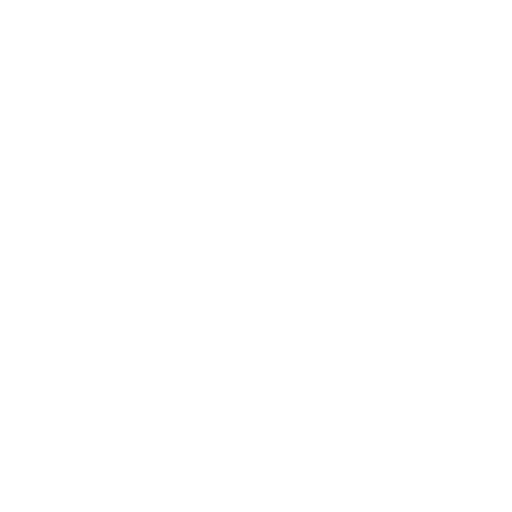
t = 0.00 s
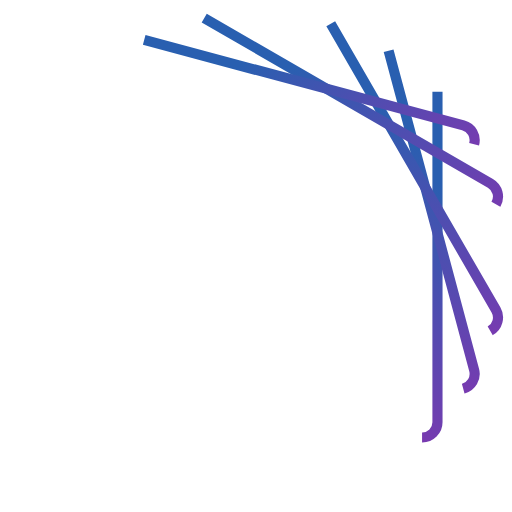
t = 2.08 s
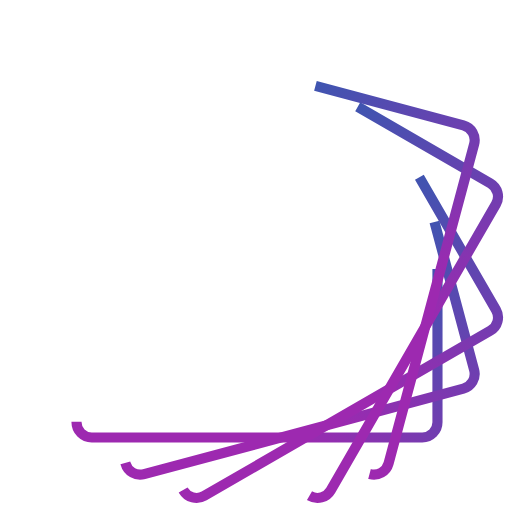
t = 3.13 s
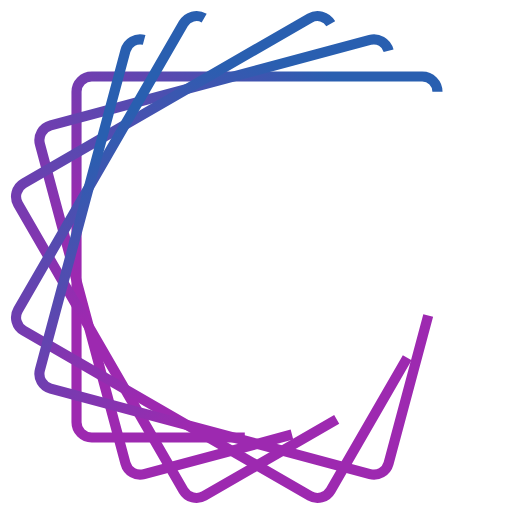
t = 5.21 s
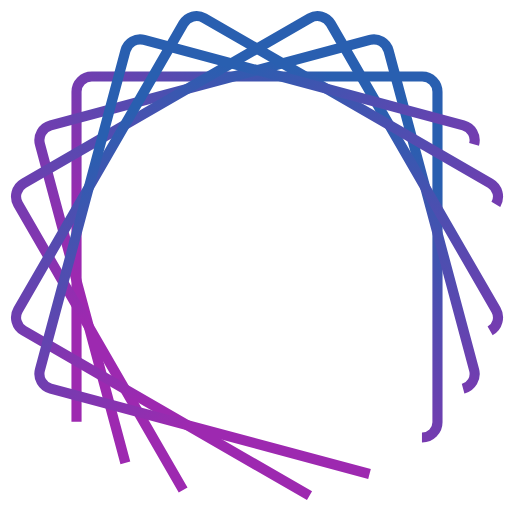
t = 6.25 s
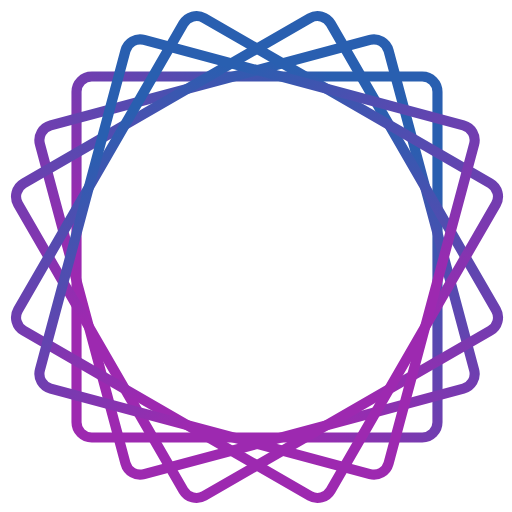
t = 8.33 s

The animated SVG that drew these frames (rendered in a browser with its animation timeline set to each time). Animation: 5 SMIL elements (animate=5); one cycle of 8.33 s.

<?xml version="1.0" standalone="no"?>
<svg id="Group25" width="101" height="101" viewBox="0 0 101 101" fill="none" xmlns="http://www.w3.org/2000/svg" style="max-width: 100%; max-height: 100%;">
<rect x="15.0938" y="15.0977" width="71.2046" height="71.2046" rx="3" stroke="url(#paint0_linear_511_32)" stroke-width="2" stroke-dasharray="0,0,0,279.6683654785156"><animate attributeType="XML" attributeName="stroke-dasharray" repeatCount="1" dur="8.333333333333334s" values="0,0,0,279.6683654785156; 
          0,139.8341827392578,139.8341827392578,0; 
          279.6683654785156,0,0,0" keyTimes="0; 0.5; 1" fill="freeze"></animate></rect>
<rect x="7.09974" y="25.5255" width="71.2046" height="71.2046" rx="3" transform="rotate(-15 7.09974 25.5255)" stroke="url(#paint1_linear_511_32)" stroke-width="2" stroke-dasharray="0,0,0,279.66839599609375"><animate attributeType="XML" attributeName="stroke-dasharray" repeatCount="1" dur="8.333333333333334s" values="0,0,0,279.66839599609375; 
          0,139.83419799804688,139.83419799804688,0;  
          279.66839599609375,0,0,0" keyTimes="0; 0.5; 1" fill="freeze"></animate></rect>
<rect x="2.06915" y="37.6688" width="71.2046" height="71.2046" rx="3" transform="rotate(-30 2.06915 37.6688)" stroke="url(#paint2_linear_511_32)" stroke-width="2" stroke-dasharray="0,0,0,279.66827392578125"><animate attributeType="XML" attributeName="stroke-dasharray" repeatCount="1" dur="8.333333333333334s" values="0,0,0,279.66827392578125; 
          0,139.83413696289062,139.83413696289062,0; 
          279.66827392578125,0,0,0" keyTimes="0; 0.5; 1" fill="freeze"></animate></rect>
<rect x="2.06915" y="63.7297" width="71.2046" height="71.2046" rx="3" transform="rotate(-60 2.06915 63.7297)" stroke="url(#paint3_linear_511_32)" stroke-width="2" stroke-dasharray="0,0,0,279.66845703125"><animate attributeType="XML" attributeName="stroke-dasharray" repeatCount="1" dur="8.333333333333334s" values="0,0,0,279.66845703125; 
          0,139.834228515625,139.834228515625,0; 
          279.66845703125,0,0,0" keyTimes="0; 0.5; 1" fill="freeze"></animate></rect>
<rect x="7.09974" y="75.873" width="71.2046" height="71.2046" rx="3" transform="rotate(-75 7.09974 75.873)" stroke="url(#paint4_linear_511_32)" stroke-width="2" stroke-dasharray="0,0,0,279.6684265136719"><animate attributeType="XML" attributeName="stroke-dasharray" repeatCount="1" dur="8.333333333333334s" values="0,0,0,279.6684265136719; 
          0,139.83421325683594,139.83421325683594,0; 
          279.6684265136719,0,0,0" keyTimes="0; 0.5; 1" fill="freeze"></animate></rect>
<defs>
<linearGradient id="paint0_linear_511_32" x1="87.2983" y1="14.0977" x2="14.0937" y2="87.3022" gradientUnits="userSpaceOnUse">
<stop offset="0.155" stop-color="#295FB0"></stop>
<stop offset="0.6975" stop-color="#9D29B0"></stop>
</linearGradient>
<linearGradient id="paint1_linear_511_32" x1="79.0796" y1="24.8184" x2="5.87499" y2="98.0229" gradientUnits="userSpaceOnUse">
<stop offset="0.155" stop-color="#295FB0"></stop>
<stop offset="0.6975" stop-color="#9D29B0"></stop>
</linearGradient>
<linearGradient id="paint2_linear_511_32" x1="73.9077" y1="37.3027" x2="0.703118" y2="110.507" gradientUnits="userSpaceOnUse">
<stop offset="0.155" stop-color="#295FB0"></stop>
<stop offset="0.6975" stop-color="#9D29B0"></stop>
</linearGradient>
<linearGradient id="paint3_linear_511_32" x1="73.9077" y1="64.0957" x2="0.703118" y2="137.3" gradientUnits="userSpaceOnUse">
<stop offset="0.155" stop-color="#295FB0"></stop>
<stop offset="0.6975" stop-color="#9D29B0"></stop>
</linearGradient>
<linearGradient id="paint4_linear_511_32" x1="79.0796" y1="76.5801" x2="5.87499" y2="149.785" gradientUnits="userSpaceOnUse">
<stop offset="0.155" stop-color="#295FB0"></stop>
<stop offset="0.6975" stop-color="#9D29B0"></stop>
</linearGradient>
</defs>
<setting>{"type":"direct","speed":6,"random":1,"shift":1,"size":1,"rupture":50}</setting></svg>